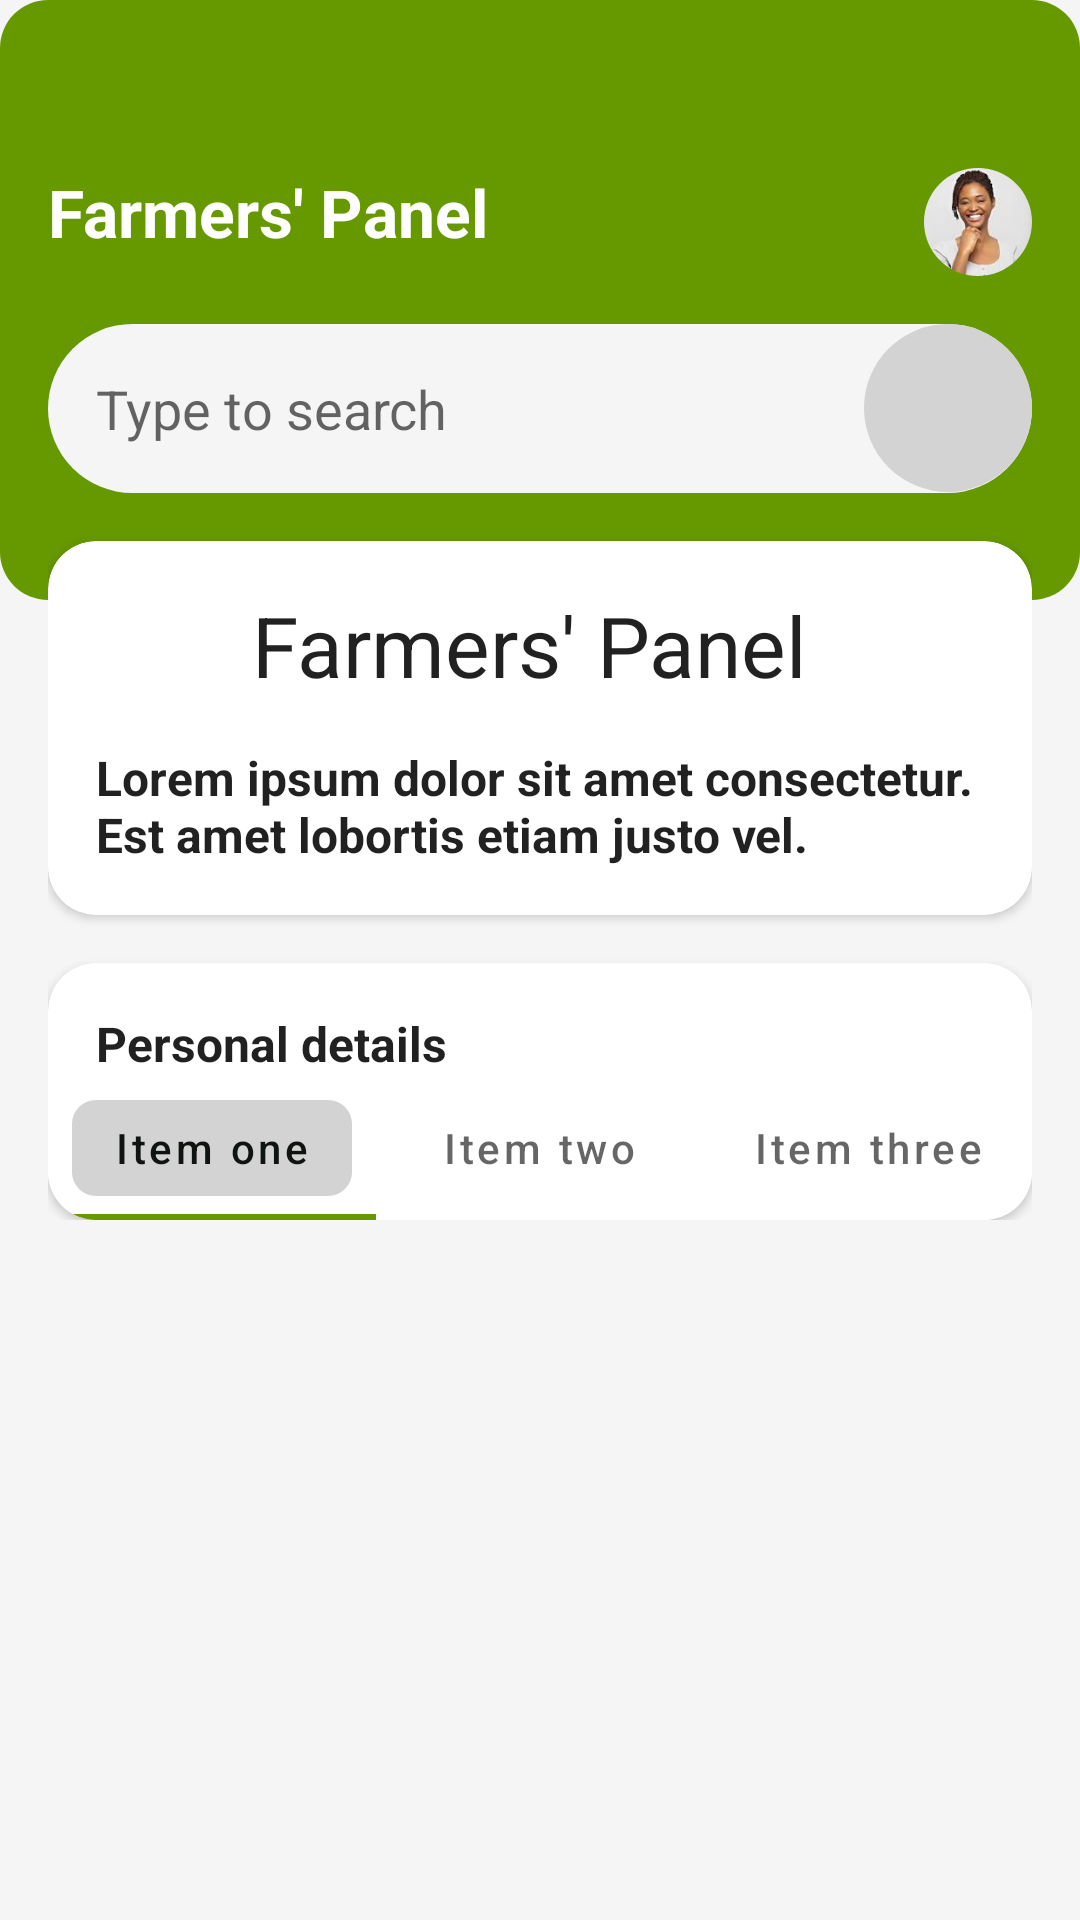

Here is an Android app screen rendered from its layout file. Give the layout XML and the strings, colors and styles it references.
<!-- AndroidManifest.xml: application theme AppTheme.NoActionBar -->
<!-- res/layout/home_fragment.xml -->
<?xml version="1.0" encoding="utf-8"?>
<FrameLayout
    xmlns:android="http://schemas.android.com/apk/res/android"
    xmlns:app="http://schemas.android.com/apk/res-auto"
    xmlns:tools="http://schemas.android.com/tools"
    android:layout_width="match_parent"
    android:layout_height="match_parent"
    android:background="@color/white_smoke">
    <View
        android:layout_width="match_parent"
        android:layout_height="@dimen/panel_height"
        android:background="@drawable/curve_green_bg"/>
<LinearLayout
    android:layout_width="match_parent"
    android:layout_height="match_parent"
    tools:context=".ui.personal_details.PersonDetailsFragment"
    android:orientation="vertical"
    android:paddingStart="@dimen/spacing_medium"
    android:paddingEnd="@dimen/spacing_medium"
    android:paddingTop="@dimen/spacing_medium">
    <ImageView
        android:layout_width="@dimen/spacing_xxl"
        android:layout_height="@dimen/spacing_xxl"
        android:src="@drawable/menu"
        android:layout_marginBottom="@dimen/spacing_small"/>
  <RelativeLayout
      android:layout_width="match_parent"
      android:layout_height="wrap_content"
      android:orientation="horizontal">
      <TextView
          android:layout_width="wrap_content"
          android:layout_height="wrap_content"
          android:text="@string/farmers_panel"
          android:layout_alignParentStart="true"
          android:textColor="@android:color/white"
          android:textStyle="bold"
          android:textSize="@dimen/font_xl"/>
      <com.google.android.material.imageview.ShapeableImageView
          android:layout_width="@dimen/spacing_xxxl"
          android:layout_height="@dimen/spacing_xxxl"
          android:src="@drawable/sample_profile"
          android:layout_marginBottom="16dp"
          android:layout_alignParentEnd="true"
          app:shapeAppearanceOverlay="@style/roundImageView.Small"/>
  </RelativeLayout>
    <include layout="@layout/searchbox"/>
<ScrollView
    android:layout_width="match_parent"
    android:layout_height="match_parent">
    <LinearLayout
        android:layout_width="match_parent"
        android:layout_height="match_parent"
        android:orientation="vertical">

        <androidx.cardview.widget.CardView
            android:layout_width="match_parent"
            android:layout_height="wrap_content"
            app:cardCornerRadius="@dimen/spacing_medium"
            app:cardBackgroundColor="@android:color/background_light"
            android:layout_marginTop="@dimen/spacing_medium">

            <androidx.constraintlayout.widget.ConstraintLayout
                android:layout_width="match_parent"
                android:layout_height="wrap_content"
                android:padding="@dimen/spacing_medium">
                <ImageView
                    android:id="@+id/iv_book"
                    android:layout_width="@dimen/spacing_xxxl"
                    android:layout_height="@dimen/spacing_xxxl"
                    android:src="@drawable/agenda"
                    android:layout_marginBottom="16dp"
                    app:layout_constraintLeft_toLeftOf="parent"
                    app:layout_constraintTop_toTopOf="parent"/>
                <TextView
                    android:layout_width="wrap_content"
                    android:layout_height="wrap_content"
                    android:text="@string/farmers_panel"
                    android:textSize="@dimen/font_xxl"
                    app:layout_constraintLeft_toRightOf="@+id/iv_book"
                    app:layout_constraintTop_toTopOf="parent"
                    android:layout_marginStart="@dimen/spacing_medium"
                    android:textColor="@color/primaryBlack"/>

                <TextView
                    android:layout_width="wrap_content"
                    android:layout_height="wrap_content"
                    android:text="@string/farmers_panel_description"
                    app:layout_constraintLeft_toLeftOf="parent"
                    app:layout_constraintTop_toBottomOf="@id/iv_book"
                    android:layout_marginTop="@dimen/spacing_medium"
                    android:textColor="@color/primaryBlack"
                    android:textSize="@dimen/font_medium"
                    android:textStyle="bold"/>
            </androidx.constraintlayout.widget.ConstraintLayout>
        </androidx.cardview.widget.CardView>
        <androidx.cardview.widget.CardView
            android:layout_width="match_parent"
            android:layout_height="wrap_content"
            android:layout_marginTop="@dimen/spacing_medium"
            app:cardBackgroundColor="@android:color/background_light"
            app:cardCornerRadius="@dimen/spacing_medium">
            <androidx.constraintlayout.widget.ConstraintLayout
                android:layout_width="match_parent"
                android:layout_height="wrap_content"
                android:paddingTop="@dimen/spacing_medium">
                <TextView
                    android:id="@+id/tv_personal_details"
                    android:layout_width="wrap_content"
                    android:layout_height="wrap_content"
                    android:text="@string/personal_details"
                    app:layout_constraintLeft_toLeftOf="parent"
                    app:layout_constraintTop_toTopOf="parent"
                    android:textColor="@color/primaryBlack"
                    android:textSize="@dimen/font_medium"
                    android:textStyle="bold"
                    android:layout_marginStart="@dimen/spacing_medium"/>
                <com.google.android.material.tabs.TabLayout
                    android:layout_width="match_parent"
                    android:layout_height="wrap_content"
                    app:tabMode="fixed"
                    app:tabTextAppearance="@style/MyCustomTextAppearance"
                    app:layout_constraintLeft_toLeftOf="parent"
                    app:layout_constraintTop_toBottomOf="@+id/tv_personal_details"
                    android:id="@+id/tabs_layout"
                    app:tabIndicatorColor="@color/colorAccent"
                    app:tabBackground="@drawable/tab_color_selector">

                    <com.google.android.material.tabs.TabItem
                        android:layout_width="wrap_content"
                        android:layout_height="wrap_content"
                        android:text="@string/item_one" />

                    <com.google.android.material.tabs.TabItem
                        android:layout_width="wrap_content"
                        android:layout_height="wrap_content"
                        android:text="@string/item_two" />

                    <com.google.android.material.tabs.TabItem
                        android:layout_width="wrap_content"
                        android:layout_height="wrap_content"
                        android:text="@string/item_three" />

                </com.google.android.material.tabs.TabLayout>
                <LinearLayout
                    android:id="@+id/v_container"
                    android:layout_width="match_parent"
                    android:layout_height="wrap_content"
                    android:orientation="vertical"
                    app:layout_constraintLeft_toLeftOf="parent"
                    app:layout_constraintTop_toBottomOf="@id/tabs_layout" />

            </androidx.constraintlayout.widget.ConstraintLayout>
        </androidx.cardview.widget.CardView>
    </LinearLayout>
</ScrollView>
</LinearLayout>
</FrameLayout>
<!-- res/layout/searchbox.xml (included above) -->
<?xml version="1.0" encoding="utf-8"?>
<FrameLayout xmlns:android="http://schemas.android.com/apk/res/android"
    xmlns:app="http://schemas.android.com/apk/res-auto"
    android:layout_width="match_parent"
    android:layout_height="wrap_content">
    <EditText
        android:id="@+id/et_first_name"
        android:layout_width="match_parent"
        android:layout_height="wrap_content"
        android:background="@drawable/search_background"
        android:hint="@string/type_to_search"
        android:textSize="@dimen/font_large"
        android:padding="@dimen/spacing_medium"/>
    <ImageView
        android:layout_width="@dimen/spacing_xxxxl"
        android:layout_height="@dimen/spacing_xxxxl"
        android:id="@+id/iv_search"
        android:src="@drawable/search_two"
        android:layout_gravity="end"
        android:padding="@dimen/spacing_medium"
        android:background="@drawable/round_gray_bg"/>
</FrameLayout>
<!-- resources referenced by this layout -->
<resources>
  <color name="colorAccent">@android:color/holo_green_dark</color>
  <color name="primaryBlack">#DE000000</color>
  <color name="white_smoke">#F5F5F5</color>
  <dimen name="font_large">18sp</dimen>
  <dimen name="font_medium">16sp</dimen>
  <dimen name="font_xl">22sp</dimen>
  <dimen name="font_xxl">28sp</dimen>
  <dimen name="panel_height">200dp</dimen>
  <dimen name="spacing_medium">16dp</dimen>
  <dimen name="spacing_small">8dp</dimen>
  <dimen name="spacing_xxl">32dp</dimen>
  <dimen name="spacing_xxxl">36dp</dimen>
  <dimen name="spacing_xxxxl">56dp</dimen>
  <!-- drawable curve_green_bg (drawable) -->
  <?xml version="1.0" encoding="utf-8"?>
  <shape xmlns:android="http://schemas.android.com/apk/res/android"
      android:shape="rectangle">
  <solid android:color="@android:color/holo_green_dark"/>
      <corners android:radius="@dimen/spacing_medium"/>
  </shape>
  <!-- drawable round_gray_bg (drawable) -->
  <?xml version="1.0" encoding="utf-8"?>
  <shape xmlns:android="http://schemas.android.com/apk/res/android"
      android:shape="oval">
  <solid android:color="@color/light_gray"/>
  
  </shape>
  <!-- drawable sample_profile: jpeg bitmap (drawable, 2603 bytes) -->
  <!-- drawable search_background (drawable) -->
  <?xml version="1.0" encoding="utf-8"?>
  <shape xmlns:android="http://schemas.android.com/apk/res/android"
      android:shape="rectangle">
  <solid android:color="@color/white_smoke"/>
      <corners android:radius="@dimen/spacing_xxl"/>
  </shape>
  <!-- drawable tab_color_selector (drawable) -->
  <?xml version="1.0" encoding="utf-8"?>
  <selector xmlns:android="http://schemas.android.com/apk/res/android">
      <item android:drawable="@drawable/tab_selected" android:state_selected="true"/>
      <item android:drawable="@android:color/transparent"/>
  </selector>
  <string name="farmers_panel">Farmers\' Panel</string>
  <string name="farmers_panel_description">Lorem ipsum dolor sit amet consectetur. Est amet lobortis etiam justo vel.</string>
  <string name="item_one">Item one</string>
  <string name="item_three">Item three</string>
  <string name="item_two">Item two</string>
  <string name="personal_details">Personal details</string>
  <string name="type_to_search">Type to search</string>
  <style name="MyCustomTextAppearance" parent="TextAppearance.Design.Tab">
          <item name="textAllCaps">false</item>
      </style>
  <style name="roundImageView.Small" parent="">
          <item name="cornerFamily">rounded</item>
          <item name="cornerSize">50%</item>
      </style>
  <style name="AppTheme.NoActionBar">
          <item name="windowActionBar">false</item>
          <item name="windowNoTitle">true</item>
      </style>
  <color name="light_gray">#D3D3D3</color>
  <!-- drawable tab_selected (drawable) -->
  <?xml version="1.0" encoding="utf-8"?>
  <shape xmlns:android="http://schemas.android.com/apk/res/android"
      android:shape="rectangle">
  <solid android:color="@color/light_gray"/>
      <stroke android:color="@android:color/transparent"
          android:width="@dimen/spacing_medium"/>
      <corners android:radius="@dimen/spacing_small"/>
  </shape>
</resources>
